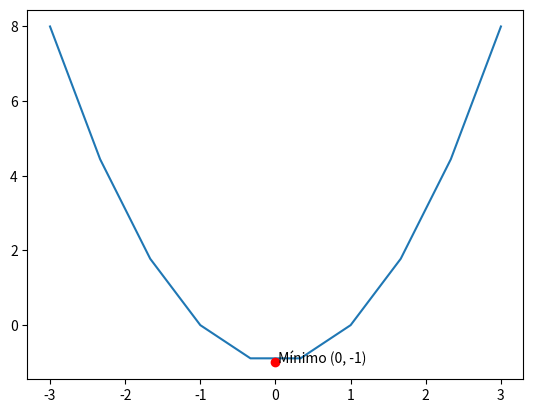

This chart was generated by the following Python code:
import numpy as np #importar funções ou constantes específicas do módulo 
import matplotlib.pyplot as plt #criar gráficos
import math #biblioteca matemática

def f(x):
    return x**2-1

x = np.linspace(-3,3,10)

y = f(x)

plt.plot(x, y, label = "Mínimo da Função")

plt.plot(0, f(0), 'ro')
plt.text(0, f(0), f' Mínimo (0, -1)')
plt.show()